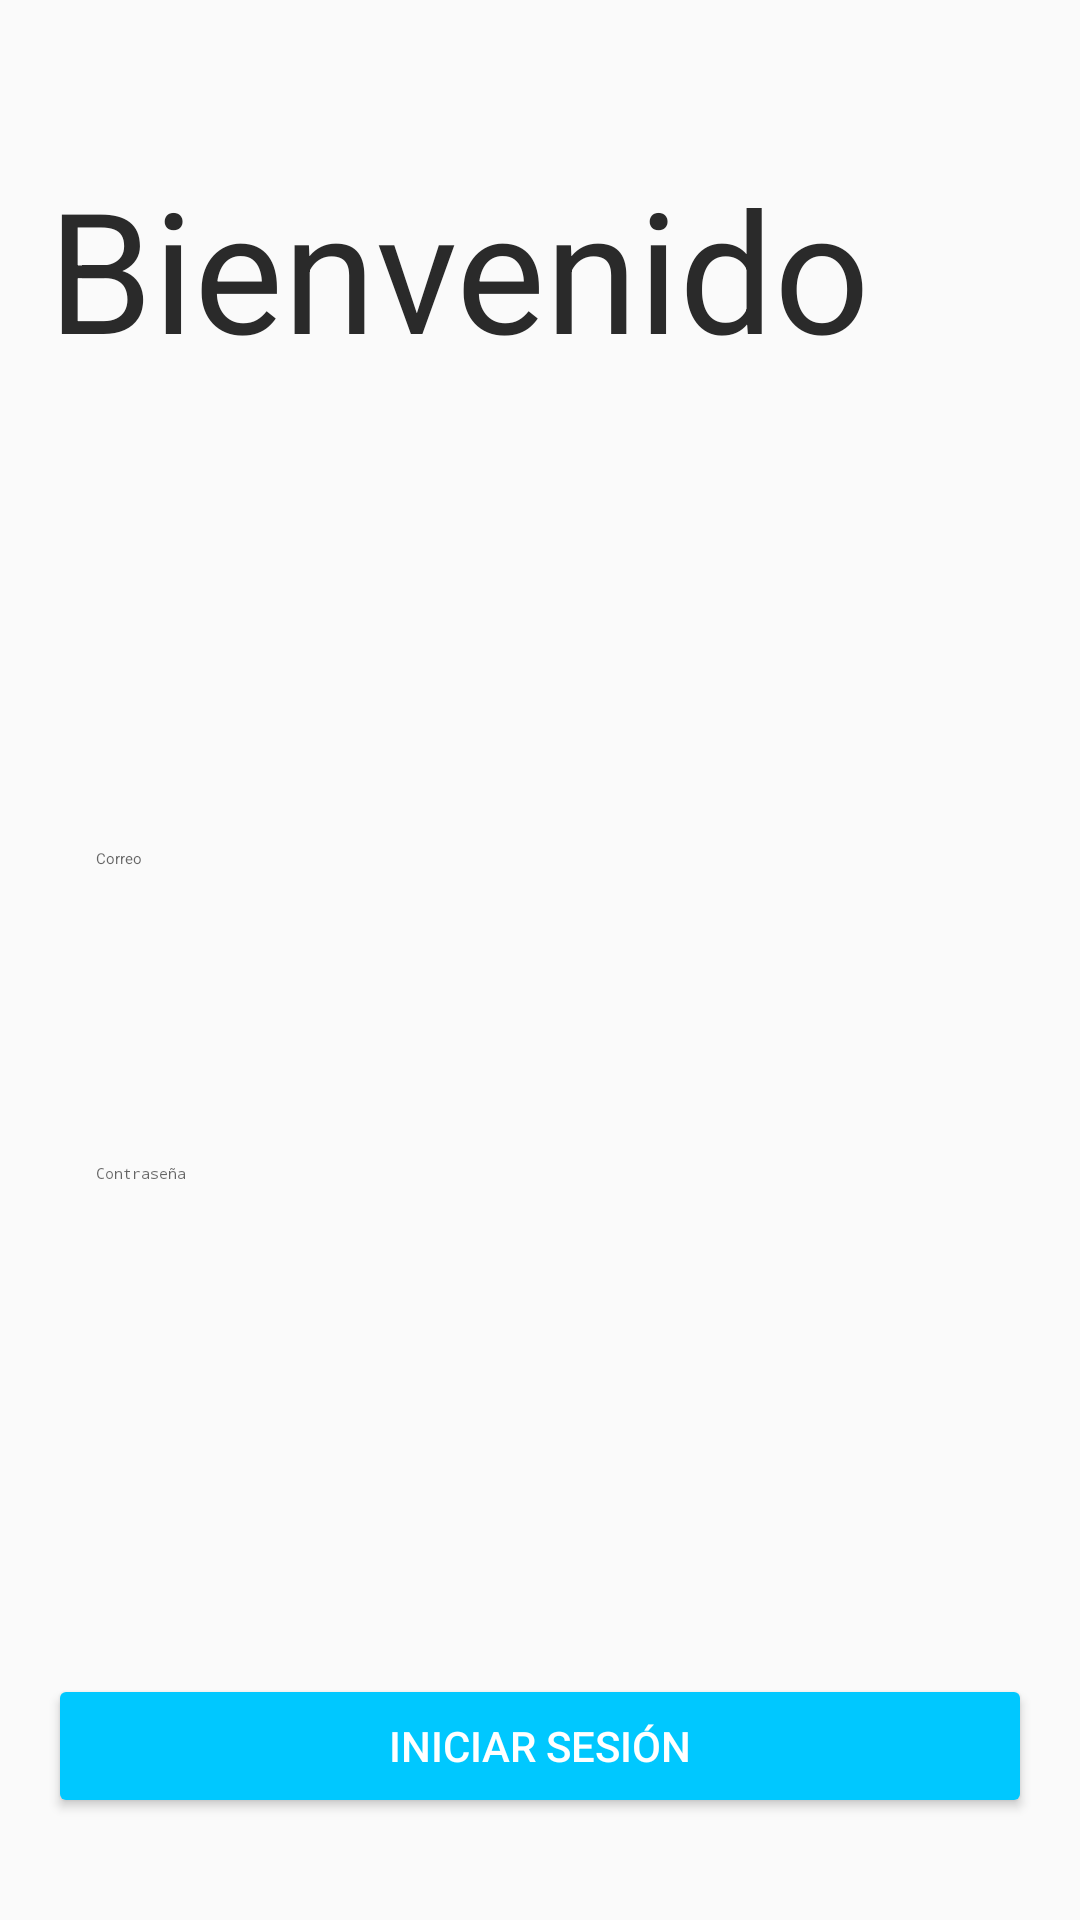

Produce the Android XML layout that renders to this screen, including the resource entries it uses.
<!-- AndroidManifest.xml: application theme AppTheme -->
<!-- res/layout/login_fragment.xml -->
<?xml version="1.0" encoding="utf-8"?>
<layout xmlns:android="http://schemas.android.com/apk/res/android"
    xmlns:app="http://schemas.android.com/apk/res-auto">

    <data>

        <variable
            name="viewModel"
            type="cl.openworld.platformdev.ptkotlin.presentation.login.LoginViewModel" />
    </data>

    <androidx.constraintlayout.widget.ConstraintLayout
        android:layout_width="match_parent"
        android:layout_height="match_parent">


        <TextView

            android:id="@+id/textView3"
            android:layout_width="wrap_content"
            android:layout_height="wrap_content"

            android:layout_marginStart="16dp"
            android:layout_marginTop="52dp"
            android:text="@string/edit_text_welcome"
            android:textAppearance="@style/TextAppearance.AppCompat.Display3"
            android:textColor="@color/black_effective"
            app:layout_constraintStart_toStartOf="parent"
            app:layout_constraintTop_toTopOf="parent" />

        <EditText
            android:id="@+id/editEmail"
            style="@style/Widget.MaterialComponents.TextInputEditText.FilledBox"
            android:layout_width="0dp"
            android:layout_height="wrap_content"
            android:layout_marginStart="16dp"
            android:layout_marginTop="132dp"
            android:layout_marginEnd="16dp"
            android:ems="10"
            android:hint="@string/hint_username"
            android:inputType="textEmailAddress"

            app:layout_constraintEnd_toEndOf="parent"
            app:layout_constraintHorizontal_bias="0.0"
            app:layout_constraintStart_toStartOf="parent"
            android:autofillHints=""
            app:layout_constraintTop_toBottomOf="@+id/textView3" />

        <EditText
            android:id="@+id/editPassword"
            style="@style/Widget.MaterialComponents.TextInputEditText.FilledBox"
            android:layout_width="0dp"
            android:layout_height="wrap_content"
            android:layout_marginStart="16dp"
            android:layout_marginTop="64dp"
            android:layout_marginEnd="16dp"
            android:ems="10"
            android:hint="@string/hint_password"
            android:inputType="textPassword"
            app:layout_constraintEnd_toEndOf="parent"
            android:autofillHints=""
            app:layout_constraintStart_toStartOf="parent"
            app:layout_constraintHorizontal_bias="0.0"
            app:layout_constraintTop_toBottomOf="@+id/editEmail" />

        <Button
            android:id="@+id/loginButton"
            style="@style/Widget.AppCompat.Button.Colored"
            android:layout_width="0dp"
            android:layout_height="wrap_content"
            android:layout_marginStart="16dp"
            android:layout_marginEnd="16dp"
            android:layout_marginBottom="16dp"
            android:text="@string/button_login"
            app:layout_constraintBottom_toBottomOf="parent"
            app:layout_constraintEnd_toEndOf="parent"
            app:layout_constraintHorizontal_bias="0.498"
            app:layout_constraintStart_toStartOf="parent"
            app:layout_constraintTop_toBottomOf="@+id/editPassword"
            app:layout_constraintVertical_bias="0.894" />
    </androidx.constraintlayout.widget.ConstraintLayout>


</layout>
<!-- resources referenced by this layout -->
<resources>
  <color name="black_effective">#2a2a2a</color>
  <string name="button_login">Iniciar Sesión</string>
  <string name="edit_text_welcome">Bienvenido</string>
  <string name="hint_password">Contraseña</string>
  <string name="hint_username">Correo</string>
  <style name="AppTheme" parent="Theme.AppCompat.Light.NoActionBar">
          
          <item name="colorPrimary">@color/colorPrimary</item>
          <item name="colorPrimaryDark">@color/colorPrimaryDark</item>
          <item name="colorAccent">@color/colorAccent</item>
      </style>
  <color name="colorPrimary">#0083ff</color>
  <color name="colorPrimaryDark">#0083ff</color>
  <color name="colorAccent">#00c8ff</color>
</resources>
